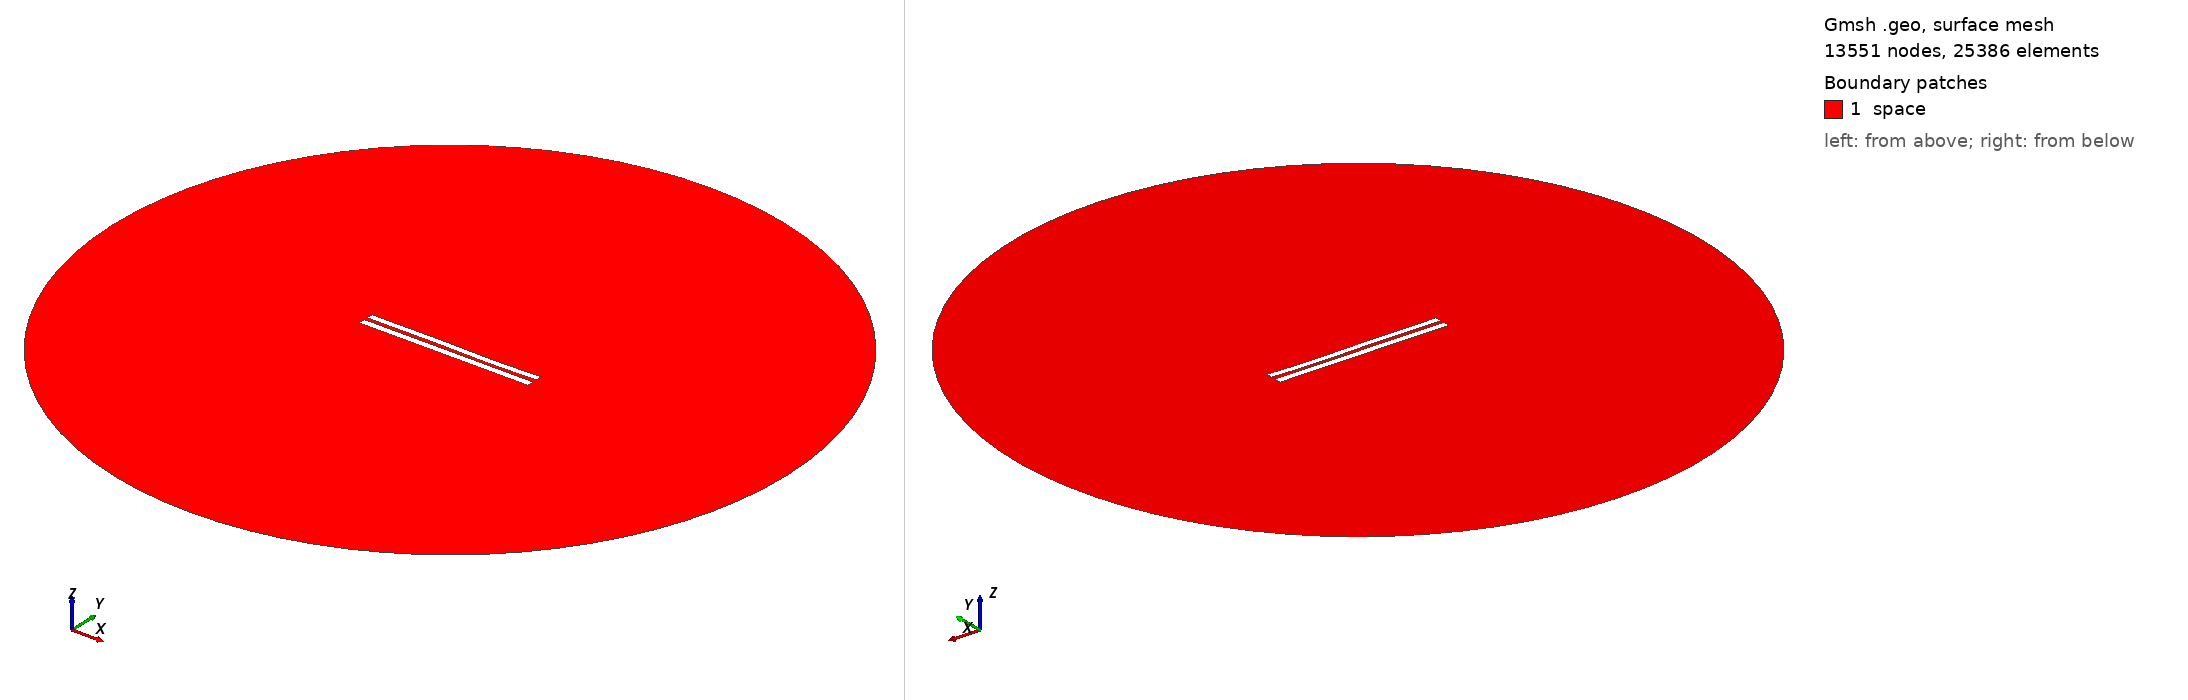

Gmsh geometry script, surface-meshed: 13551 nodes, 25386 surface elements. Boundary patches (legend numbers): 1 space. Left view from above one corner, right view from below the opposite corner. Legend entries are the model's physical surfaces. The drawing asked Gmsh for element sizes between 1% and 20% of the model's largest extent; the script's own settings can give other sizes.

=== 5172.geo (drawn) ===
//---------------------------------------
// Geometry kernel
//---------------------------------------

SetFactory("OpenCASCADE");



//---------------------------------------
// Parameters of the geometry
//---------------------------------------

// Overetch of the upper plate
overetch = 0.125;

// Distance between the plates
distance = 2.25;

// Discretization over the x axis (for the deformation)
nx = 50; 

// Length of the plate
L = 100 - overetch; 

// Number of modes
n = 4; 

// 1st mode coefficient
coeff(1) = -0.075;
beta(1) = 0.596864 * 3.1415926535 / L;

// 2nd mode coefficient
coeff(2) = -0.075;
beta(2) = 1.49418 * 3.1415926535 / L;

// 3rd mode coefficient
coeff(3) = 0.15;
beta(3) = 2.50025 * 3.1415926535 / L;

// 4th mode coefficient
coeff(4) = -0.075;
beta(4) = 3.49999 * 3.1415926535 / L;



//---------------------------------------
// Upper plate (deformed rectangle)
//---------------------------------------

// Coordiantes of the upper plate
xmin = -50;
xmax = 50 - overetch;

// Height of the upper plate
yheight = 4 - 2 * overetch;

// Indexes of the points
UpperID[] = {};
LowerID[] = {};
LeftID[] = {};
RightID[] = {};

// Point index
p = 1;

// Horizontal edges
For i In {1:nx}
    x = xmin + (i-1)*(xmax - xmin)/(nx-1);

    y_bottom = distance / 2 + overetch;
    For j In {1:n}
        C = (Cosh(beta(j)*L) + Cos(beta(j)*L)) / (Sinh(beta(j)*L) + Sin(beta(j)*L));
        y_bottom  = y_bottom + coeff(j) * (Cosh(beta(j)*(x+50)) - Cos(beta(j)*(x+50)) - C * (Sinh(beta(j)*(x+50)) - Sin(beta(j)*(x+50))));
    EndFor

    y_top = y_bottom + yheight;

    Point(p) = {x, y_top, 0, 1.0};
    UpperID[i] = p;
    p = p + 1;

    Point(p) = {x, y_bottom, 0, 1.0};
    LowerID[i] = p;
    p = p + 1;
EndFor

// Create point lists
UpperPts[] = {}; LowerPts[] = {};
For i In {1:nx}
  UpperPts[] += {UpperID[i]};
  LowerPts[] += {LowerID[i]};
EndFor

// Build splines
Spline(1) = {UpperPts[]};
Spline(2) = {LowerPts[]};
Line(3) = {LowerPts[nx-1], UpperPts[nx-1]};
Line(4) = {LowerPts[0], UpperPts[0]};

// Build the plane surface
Curve Loop(1) = {2, 3, -1, -4};
Plane Surface(1) = {1};



//---------------------------------------
// Lower plate (rectangle)
//---------------------------------------

// Vertices
Point(1001) = {-50, -1, 0, 1.0};
Point(1002) = { 50, -1, 0, 1.0};
Point(1003) = { 50,  -5, 0, 1.0};
Point(1004) = {-50,  -5, 0, 1.0};

// Edges
Line(5) = {1001, 1002};
Line(6) = {1002, 1003};
Line(7) = {1003, 1004};
Line(8) = {1004, 1001};

// Plane surface
Line Loop(2) = {5, 6, 7, 8};
Plane Surface(2) = {2}; 



//---------------------------------------
// Outer (fictious) boundary
//---------------------------------------

// Points
Point(1005) = {0, 0, 0};       // Center
Point(1006) = {200, 0, 0};     // Start point
Point(1007) = {0, 200, 0};     // 90 degrees
Point(1008) = {-200, 0, 0};    // 180 degrees
Point(1009) = {0, -200, 0};    // 270 degrees

// Circle arcs (each needs start, center, end)
Circle(9) = {1006, 1005, 1007};
Circle(10) = {1007, 1005, 1008};
Circle(11) = {1008, 1005, 1009};
Circle(12) = {1009, 1005, 1006};

// Plane surface for the entire domain
Curve Loop(3) = {9, 10, 11, 12};
Surface(3) = {3};

// Subtract the plates from the whole domain to obtain the actual domain where we want to solve the equations
BooleanDifference{ Surface{3}; Delete; }{ Surface{1}; Surface{2}; Delete; }




//---------------------------------------
// Transfinite Lines/Curves
//---------------------------------------

// Set the number of points on the boundaries
r = 7;

// Plates
Transfinite Curve {1, 2} = 50*r Using Progression 1;
Transfinite Curve {3, 4} = 2*r Using Progression 1;
Transfinite Line {5, 7} = 50*r Using Progression 1;
Transfinite Line {6, 8} = 2*r Using Progression 1;

// Outer boundary
Transfinite Line {9, 10, 11, 12} = 20 Using Progression 1;



//---------------------------------------
// Physical groups
//---------------------------------------                

// Physical curves (boundaries)
Physical Line("force_segment", 10) = {2};
Physical Line("upper_plate", 11) = {1, 3, 4};
Physical Line("lower_plate", 12) = {5, 6, 7, 8};
Physical Line("boundary", 20) = {9, 10, 11, 12};

// Physical Surfaces
Physical Surface("space", 30) = {3};



//---------------------------------------
// 6. Generate the Mesh
//---------------------------------------

// 2D mesh generation
Mesh 2;
